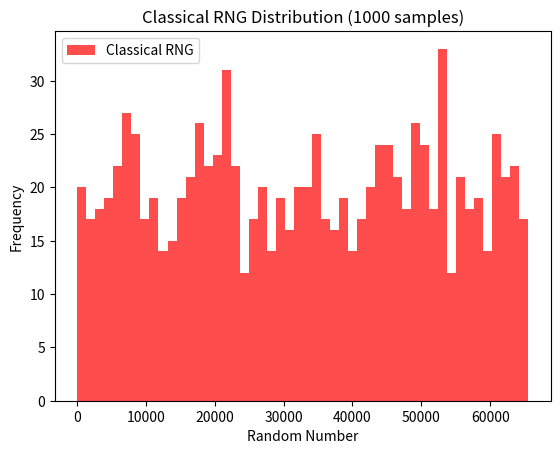

Generate this figure with matplotlib: (Note: this script raises an exception after producing the figure.)
import random
import matplotlib.pyplot as plt

def classical_rng(num_bits=16):
    """
    Generate a classical random number.
    """
    random_number = random.getrandbits(num_bits)
    return bin(random_number)[2:].zfill(num_bits)  # Convert to binary

def generate_classical_samples(sample_size=1000, num_bits=16):
    """
    Generate multiple classical random numbers and analyze distribution.
    """
    numbers = [int(classical_rng(num_bits), 2) for _ in range(sample_size)]

    # Plot histogram
    plt.hist(numbers, bins=50, alpha=0.7, color='red', label="Classical RNG")
    plt.xlabel("Random Number")
    plt.ylabel("Frequency")
    plt.title(f"Classical RNG Distribution ({sample_size} samples)")
    plt.legend()
    plt.savefig("results/classical_rng_distribution.png")
    plt.show()

if __name__ == "__main__":
    generate_classical_samples()
